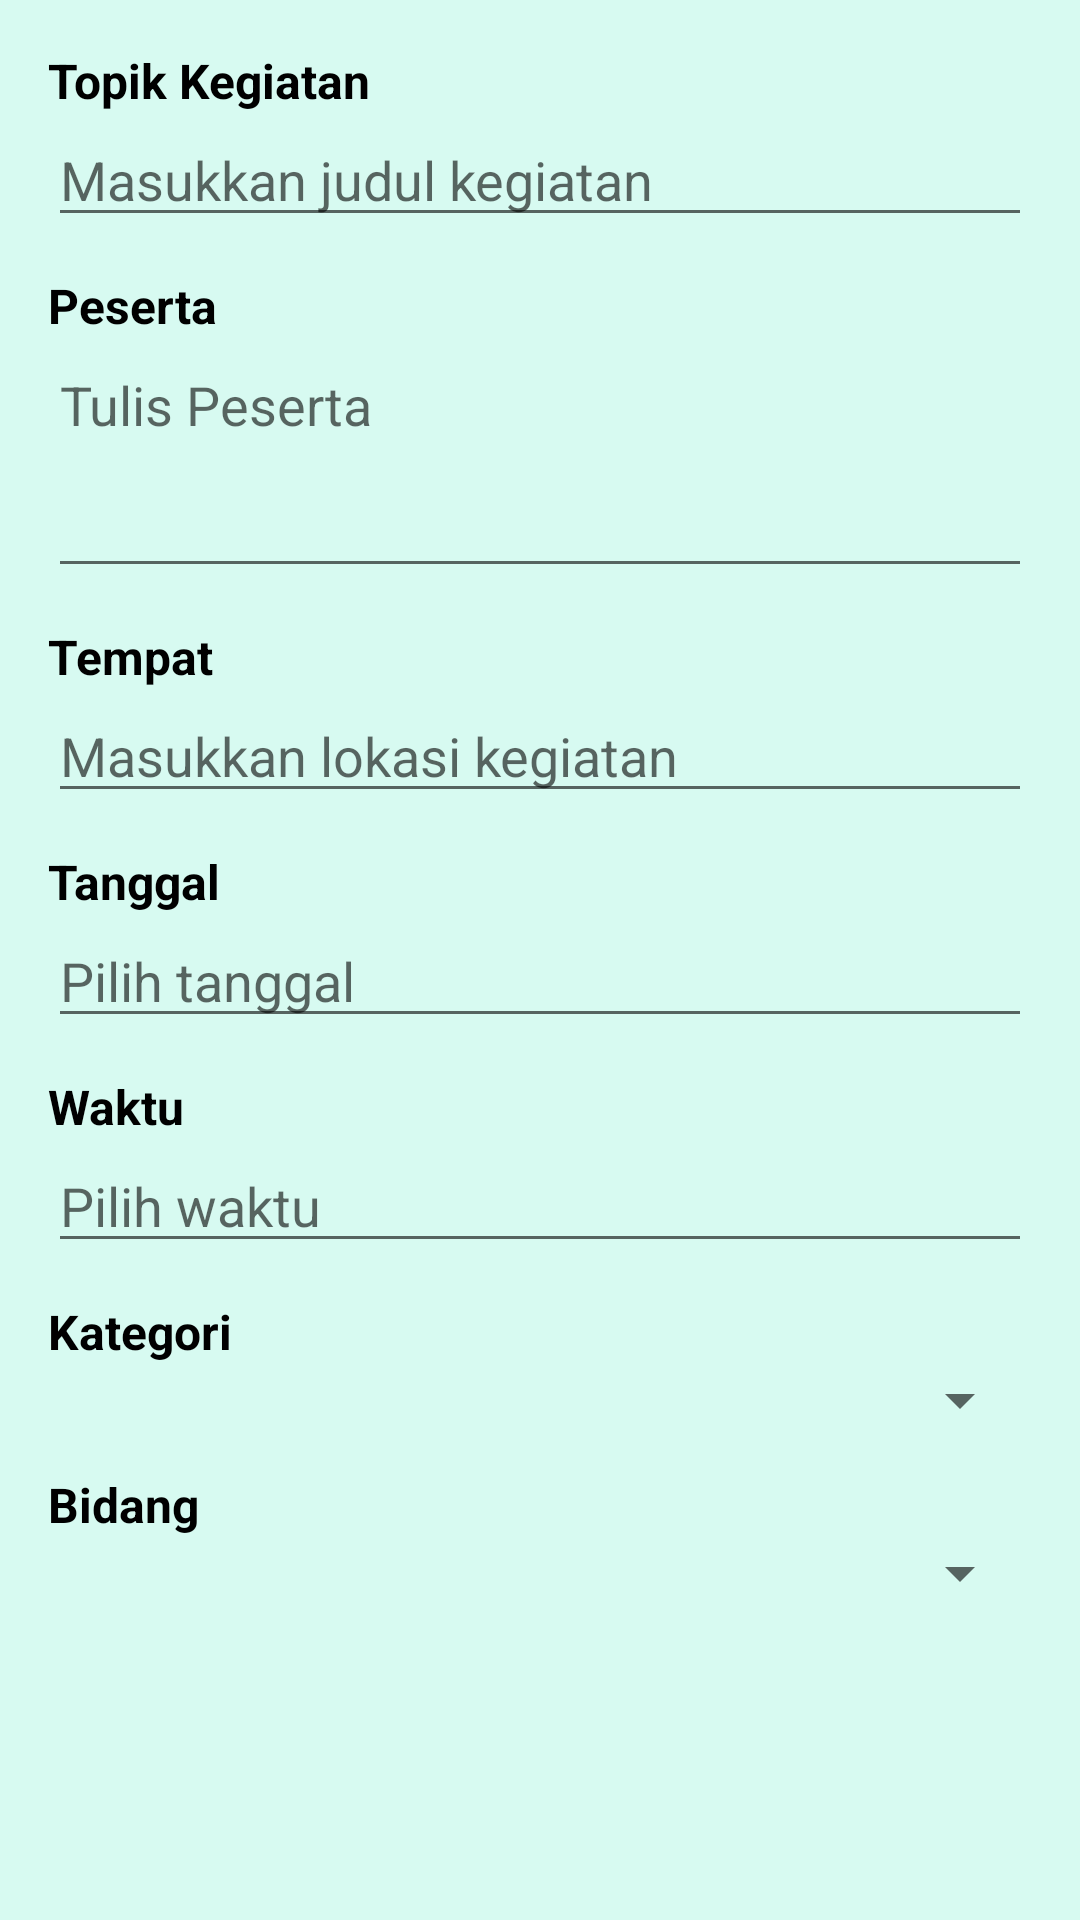

Android layout source for this screen:
<!-- AndroidManifest.xml: application theme Theme.DP3AKBPENJADWALAN -->
<!-- res/layout/dialog_add_kegiatan.xml -->
<?xml version="1.0" encoding="utf-8"?>
<ScrollView xmlns:android="http://schemas.android.com/apk/res/android"
    android:layout_width="match_parent"
    android:layout_height="wrap_content"
    android:background="#D7FAF1"
    android:padding="16dp">

    <LinearLayout
        android:orientation="vertical"
        android:layout_width="match_parent"
        android:layout_height="wrap_content">

        
        <TextView
            android:text="Topik Kegiatan"
            android:layout_width="match_parent"
            android:layout_height="wrap_content"
            android:textStyle="bold"
            android:textSize="16sp"
            android:textColor="#000000" />

        <EditText
            android:id="@+id/etJudul"
            android:hint="Masukkan judul kegiatan"
            android:layout_width="match_parent"
            android:layout_height="wrap_content"
            android:inputType="textCapWords"
            android:imeOptions="actionNext" />

        
        <TextView
            android:text="Peserta"
            android:layout_marginTop="12dp"
            android:layout_width="match_parent"
            android:layout_height="wrap_content"
            android:textStyle="bold"
            android:textSize="16sp"
            android:textColor="#000000" />

        <EditText
            android:id="@+id/etDeskripsi"
            android:hint="Tulis Peserta"
            android:layout_width="match_parent"
            android:layout_height="wrap_content"
            android:inputType="textMultiLine"
            android:minLines="3"
            android:gravity="top|start"
            android:imeOptions="actionNext" />

        
        <TextView
            android:text="Tempat"
            android:layout_marginTop="12dp"
            android:layout_width="match_parent"
            android:layout_height="wrap_content"
            android:textStyle="bold"
            android:textSize="16sp"
            android:textColor="#000000" />

        <EditText
            android:id="@+id/etTempat"
            android:hint="Masukkan lokasi kegiatan"
            android:layout_width="match_parent"
            android:layout_height="wrap_content"
            android:inputType="textCapWords"
            android:imeOptions="actionNext" />

        
        <TextView
            android:text="Tanggal"
            android:layout_marginTop="12dp"
            android:layout_width="match_parent"
            android:layout_height="wrap_content"
            android:textStyle="bold"
            android:textSize="16sp"
            android:textColor="#000000" />

        <EditText
            android:id="@+id/etTanggal"
            android:hint="Pilih tanggal"
            android:focusable="false"
            android:clickable="true"
            android:inputType="none"
            android:layout_width="match_parent"
            android:layout_height="wrap_content" />

        
        <TextView
            android:text="Waktu"
            android:layout_marginTop="12dp"
            android:layout_width="match_parent"
            android:layout_height="wrap_content"
            android:textStyle="bold"
            android:textSize="16sp"
            android:textColor="#000000" />

        <EditText
            android:id="@+id/etWaktu"
            android:hint="Pilih waktu"
            android:focusable="false"
            android:clickable="true"
            android:inputType="none"
            android:layout_width="match_parent"
            android:layout_height="wrap_content" />

        
        <TextView
            android:text="Kategori"
            android:layout_marginTop="12dp"
            android:layout_width="match_parent"
            android:layout_height="wrap_content"
            android:textStyle="bold"
            android:textSize="16sp"
            android:textColor="#000000" />

        <Spinner
            android:id="@+id/spinnerKategori"
            android:layout_width="match_parent"
            android:layout_height="wrap_content" />

        
        <TextView
            android:text="Bidang"
            android:layout_marginTop="12dp"
            android:layout_width="match_parent"
            android:layout_height="wrap_content"
            android:textStyle="bold"
            android:textSize="16sp"
            android:textColor="#000000" />

        <Spinner
            android:id="@+id/spinnerBidang"
            android:layout_width="match_parent"
            android:layout_height="wrap_content" />

    </LinearLayout>
</ScrollView>
<!-- resources referenced by this layout -->
<resources>
  <style name="Theme.DP3AKBPENJADWALAN" parent="Base.Theme.DP3AKBPENJADWALAN" />
  <style name="Base.Theme.DP3AKBPENJADWALAN" parent="Theme.MaterialComponents.DayNight.NoActionBar">
          
          
  
          
          <item name="popupMenuStyle">@style/PopupMenuStyle</item>
          <item name="actionOverflowMenuStyle">@style/OverflowMenuStyle</item>
  
          
          <item name="android:statusBarColor">@color/sepakat_bg</item>
          <item name="android:windowLightStatusBar">true</item>
      </style>
  <style name="PopupMenuStyle" parent="Widget.AppCompat.PopupMenu">
          <item name="android:textColor">@android:color/black</item>
      </style>
  <style name="OverflowMenuStyle" parent="Widget.AppCompat.PopupMenu.Overflow">
          <item name="android:textColor">@android:color/black</item>
      </style>
  <color name="sepakat_bg">#D7FAF1</color>
</resources>
